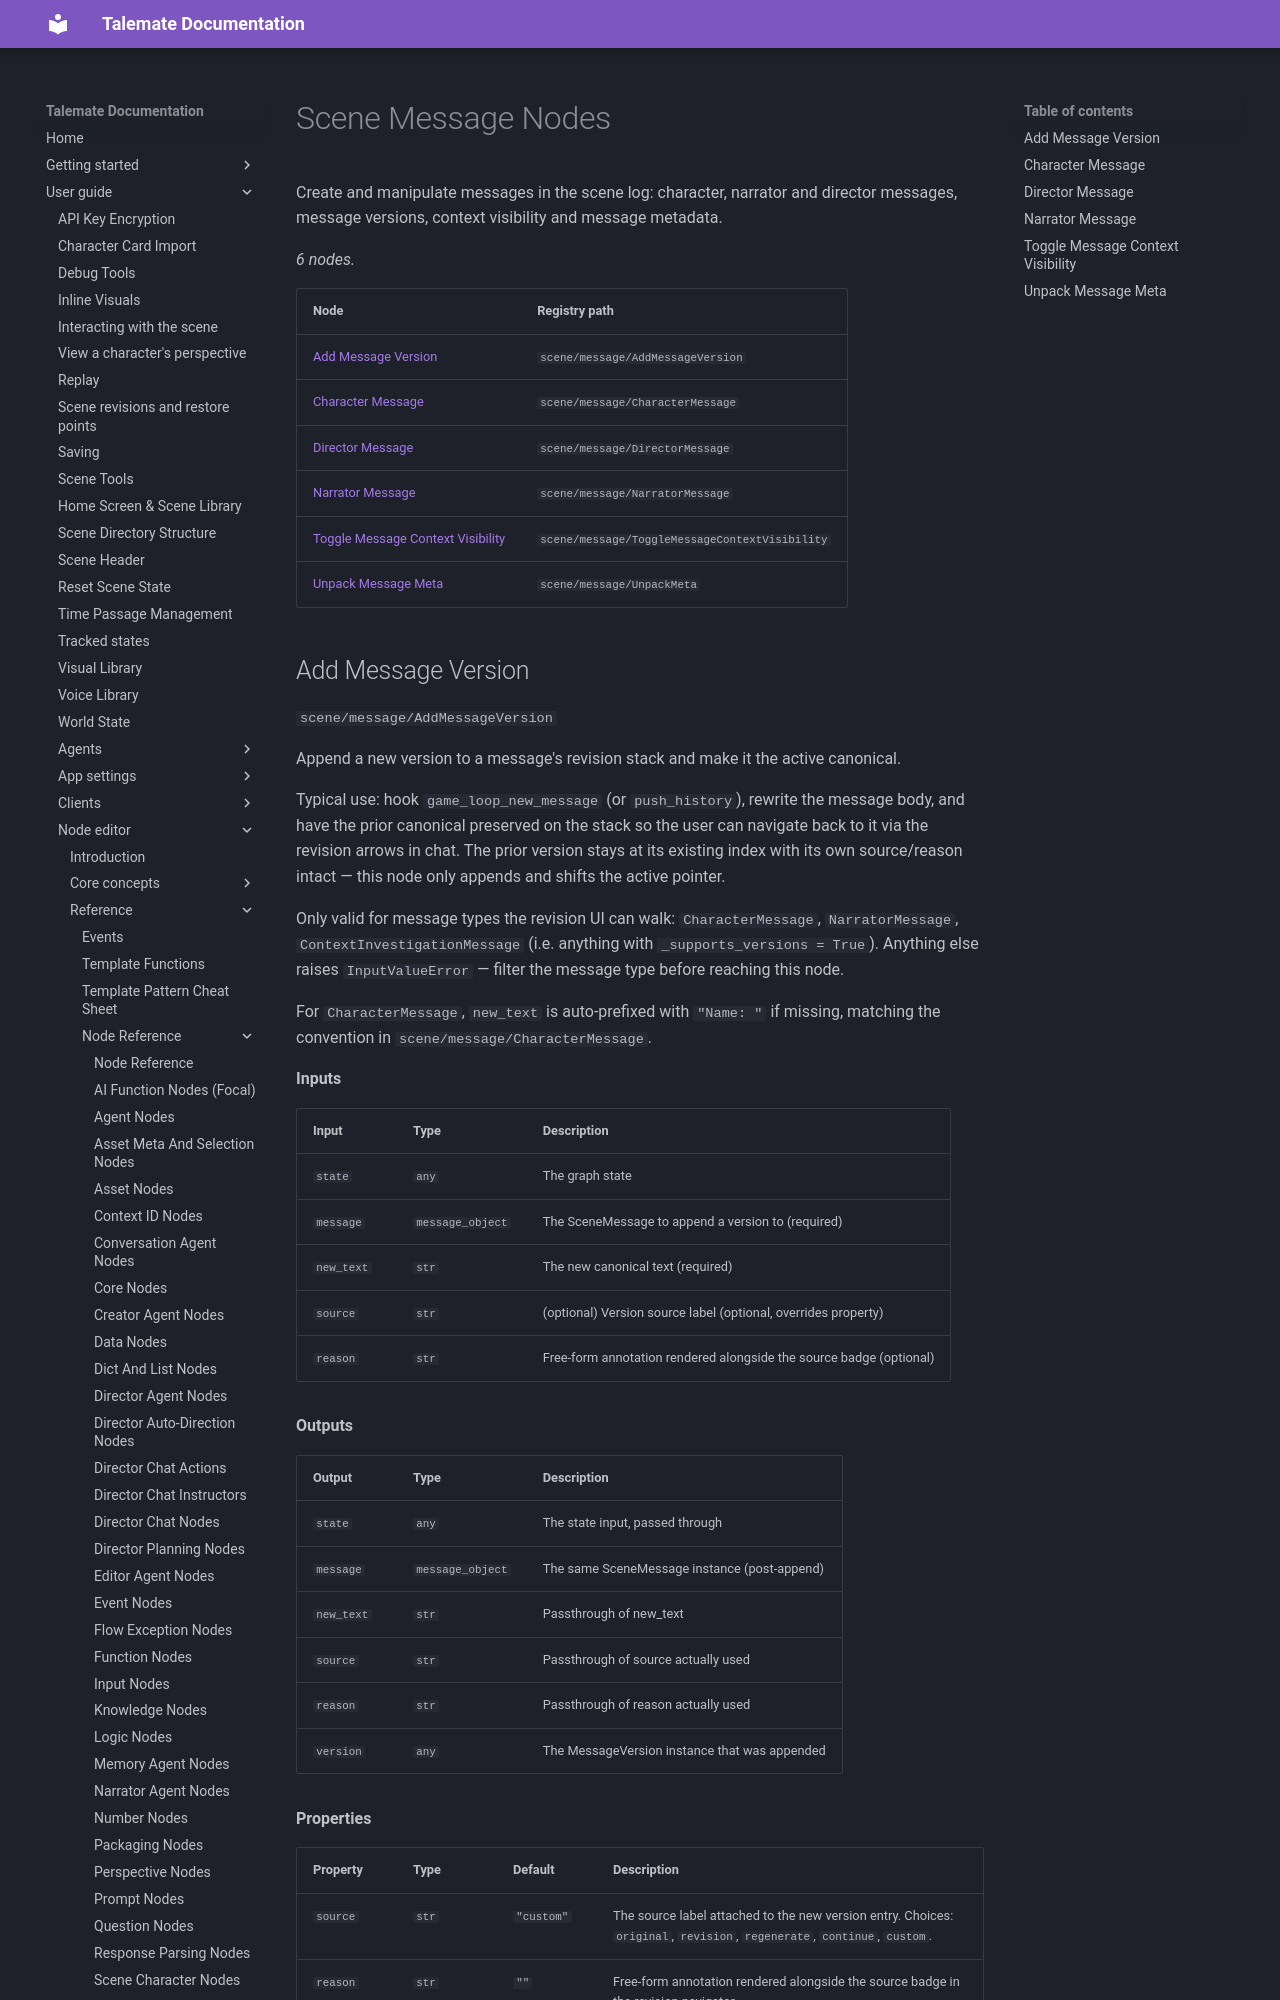

repository: vegu-ai/talemate · page: user-guide/node-editor/reference/nodes/scene-messages/index.html · generator: mkdocs

# Scene Message Nodes

Create and manipulate messages in the scene log: character, narrator and director messages, message versions, context visibility and message metadata.

<!-- glossary:generated - everything below this line is generated by `python -m talemate.game.engine.nodes.tools glossary --write` - do not edit -->


_6 nodes._

| Node | Registry path |
| --- | --- |
| [Add Message Version](#add-message-version) | `scene/message/AddMessageVersion` |
| [Character Message](#character-message) | `scene/message/CharacterMessage` |
| [Director Message](#director-message) | `scene/message/DirectorMessage` |
| [Narrator Message](#narrator-message) | `scene/message/NarratorMessage` |
| [Toggle Message Context Visibility](#toggle-message-context-visibility) | `scene/message/ToggleMessageContextVisibility` |
| [Unpack Message Meta](#unpack-message-meta) | `scene/message/UnpackMeta` |
